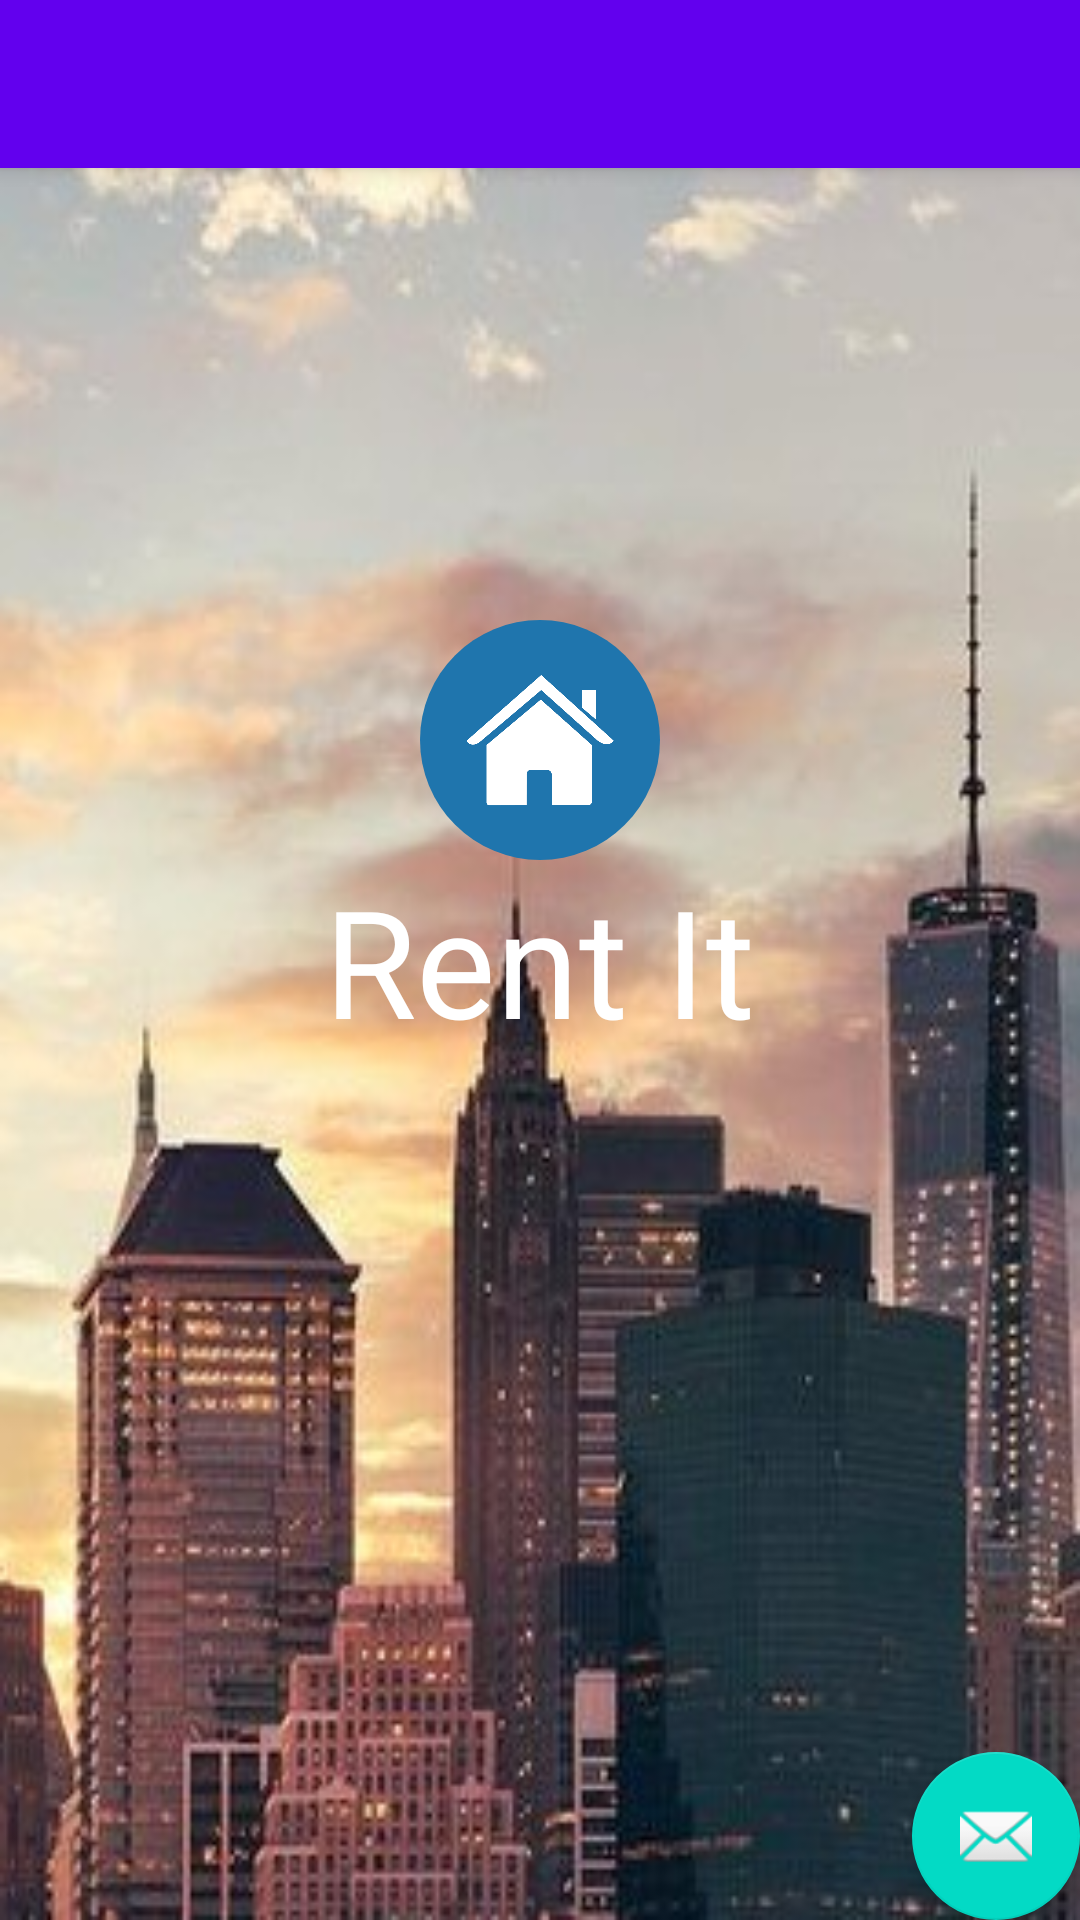

Android layout source for this screen:
<!-- AndroidManifest.xml: application theme AppTheme -->
<!-- res/layout/activity_main.xml -->
<?xml version="1.0" encoding="utf-8"?>
<android.support.design.widget.CoordinatorLayout xmlns:android="http://schemas.android.com/apk/res/android"
    xmlns:app="http://schemas.android.com/apk/res-auto"
    xmlns:tools="http://schemas.android.com/tools"
    android:layout_width="match_parent"
    android:layout_height="match_parent"
    tools:context="com.example.samarajya.rentit.StartActivity">

    <android.support.design.widget.AppBarLayout
        android:layout_width="match_parent"
        android:layout_height="wrap_content"
        android:theme="@style/AppTheme.AppBarOverlay">

        <android.support.v7.widget.Toolbar
            android:id="@+id/toolbar"
            android:layout_width="match_parent"
            android:layout_height="?attr/actionBarSize"
            android:background="?attr/colorPrimary"
            app:popupTheme="@style/AppTheme.PopupOverlay" />

    </android.support.design.widget.AppBarLayout>
    <include layout="@layout/start_layout"/>
    <android.support.design.widget.FloatingActionButton
        android:id="@+id/fab"
        android:layout_width="wrap_content"
        android:layout_height="wrap_content"
        android:layout_gravity="bottom|end"
        android:layout_margin="@dimen/fab_margin"
        app:srcCompat="@android:drawable/ic_dialog_email" />

</android.support.design.widget.CoordinatorLayout>
<!-- res/layout/start_layout.xml (included above) -->
<?xml version="1.0" encoding="utf-8"?>
<RelativeLayout xmlns:android="http://schemas.android.com/apk/res/android"
    android:layout_width="match_parent"
    android:layout_height="match_parent">

    <ImageView
        android:id="@+id/background"
        android:layout_width="match_parent"
        android:layout_height="match_parent"
        android:layout_alignParentStart="true"
        android:layout_alignParentTop="true"
        android:adjustViewBounds="true"
        android:background="@mipmap/home"
        android:scaleType="matrix" />

    <ImageView
        android:id="@+id/app_icon"
        android:layout_width="80dp"
        android:layout_height="80dp"
        android:layout_above="@+id/title"
        android:layout_centerHorizontal="true"
        android:background="@drawable/circle"
        android:padding="15dp"
        android:src="@mipmap/app_logo" />

    <TextView
        android:id="@+id/title"
        android:layout_width="wrap_content"
        android:layout_height="wrap_content"
        android:layout_centerInParent="true"
        android:text="Rent It"
        android:textColor="#fff"
        android:textSize="50sp" />

</RelativeLayout>
<!-- resources referenced by this layout -->
<resources>
  <!-- drawable circle (drawable) -->
  <?xml version="1.0" encoding="utf-8"?>
  <shape xmlns:android="http://schemas.android.com/apk/res/android">
      <corners android:radius="40dp"/>
      <solid android:color="#1f75ad"/>
  </shape>
  <!-- mipmap app_logo: png bitmap (mipmap-mdpi, 8781 bytes) -->
  <!-- mipmap home: jpg bitmap (mipmap-mdpi, 59686 bytes) -->
  <style name="AppTheme.AppBarOverlay" parent="ThemeOverlay.AppCompat.Dark.ActionBar" />
  <style name="AppTheme.PopupOverlay" parent="ThemeOverlay.AppCompat.Light" />
  <style name="AppTheme" parent="Theme.AppCompat.Light.DarkActionBar">
          
          <item name="colorPrimary">@color/colorPrimary</item>
          <item name="colorPrimaryDark">@color/colorPrimaryDark</item>
          <item name="colorAccent">@color/colorAccent</item>
      </style>
  <!-- not gathered from this repository: default colours our renderer supplied (Android Studio template values) -->
  <color name="colorPrimary">#FF6200EE</color>
  <color name="colorPrimaryDark">#FF3700B3</color>
  <color name="colorAccent">#FF03DAC5</color>
</resources>
